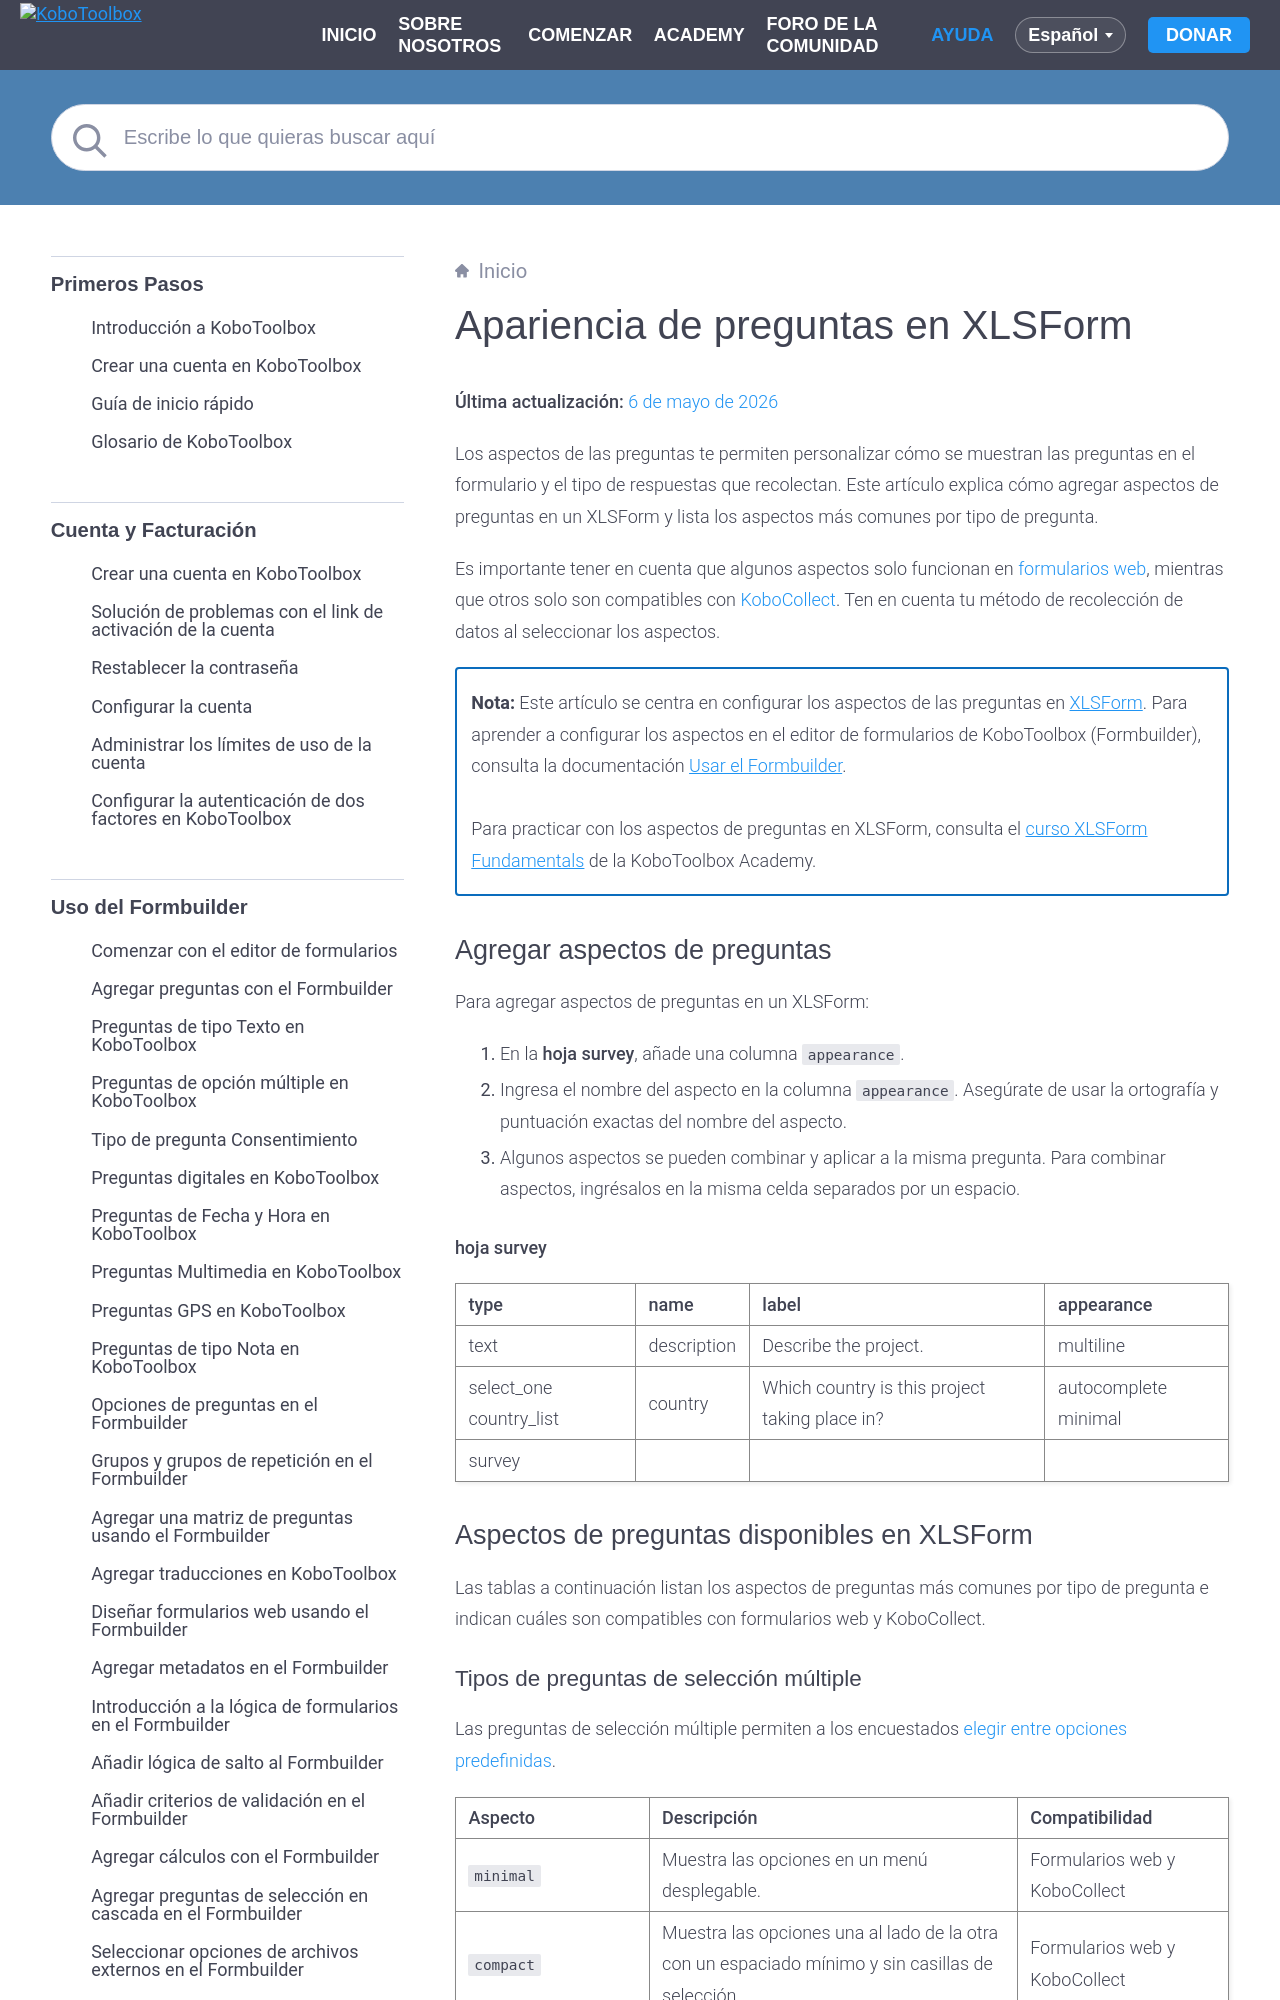

repository: kobotoolbox/docs · page: es/appearances_xls.html · generator: sphinx

# Apariencia de preguntas en XLSForm
**Última actualización:** <a href="https://github.com/kobotoolbox/docs/blob/9c69366d98a834d18d0284e5cc12bafde903278f/source/appearances_xls.md" class="reference">6 de mayo de 2026</a>

Los aspectos de las preguntas te permiten personalizar cómo se muestran las preguntas en el formulario y el tipo de respuestas que recolectan. Este artículo explica cómo agregar aspectos de preguntas en un XLSForm y lista los aspectos más comunes por tipo de pregunta.

Es importante tener en cuenta que algunos aspectos solo funcionan en [formularios web](https://support.kobotoolbox.org/es/data_through_webforms.html), mientras que otros solo son compatibles con [KoboCollect](https://support.kobotoolbox.org/es/data_collection_kobocollect.html). Ten en cuenta tu método de recolección de datos al seleccionar los aspectos.

<p class="note">
  <b>Nota:</b> Este artículo se centra en configurar los aspectos de las preguntas en <a href="https://support.kobotoolbox.org/es/getting_started_xlsform.html">XLSForm</a>. Para aprender a configurar los aspectos en el editor de formularios de KoboToolbox (Formbuilder), consulta la documentación <a href="https://support.kobotoolbox.org/es/using-formbuilder.html">Usar el Formbuilder</a>.
<br><br>
Para practicar con los aspectos de preguntas en XLSForm, consulta el <a href="https://academy.kobotoolbox.org/courses/xlsform-fundamentals">curso XLSForm Fundamentals</a> de la KoboToolbox Academy.
</p>

## Agregar aspectos de preguntas

Para agregar aspectos de preguntas en un XLSForm:
1. En la **hoja survey**, añade una columna `appearance`.
2. Ingresa el nombre del aspecto en la columna `appearance`. Asegúrate de usar la ortografía y puntuación exactas del nombre del aspecto.
3. Algunos aspectos se pueden combinar y aplicar a la misma pregunta. Para combinar aspectos, ingrésalos en la misma celda separados por un espacio.

**hoja survey**

| type | name | label | appearance |
| :--- | :--- | :--- | :--- |
| text | description | Describe the project. | multiline |
| select_one country_list | country | Which country is this project taking place in? | autocomplete minimal |
| survey |


## Aspectos de preguntas disponibles en XLSForm
Las tablas a continuación listan los aspectos de preguntas más comunes por tipo de pregunta e indican cuáles son compatibles con formularios web y KoboCollect.
